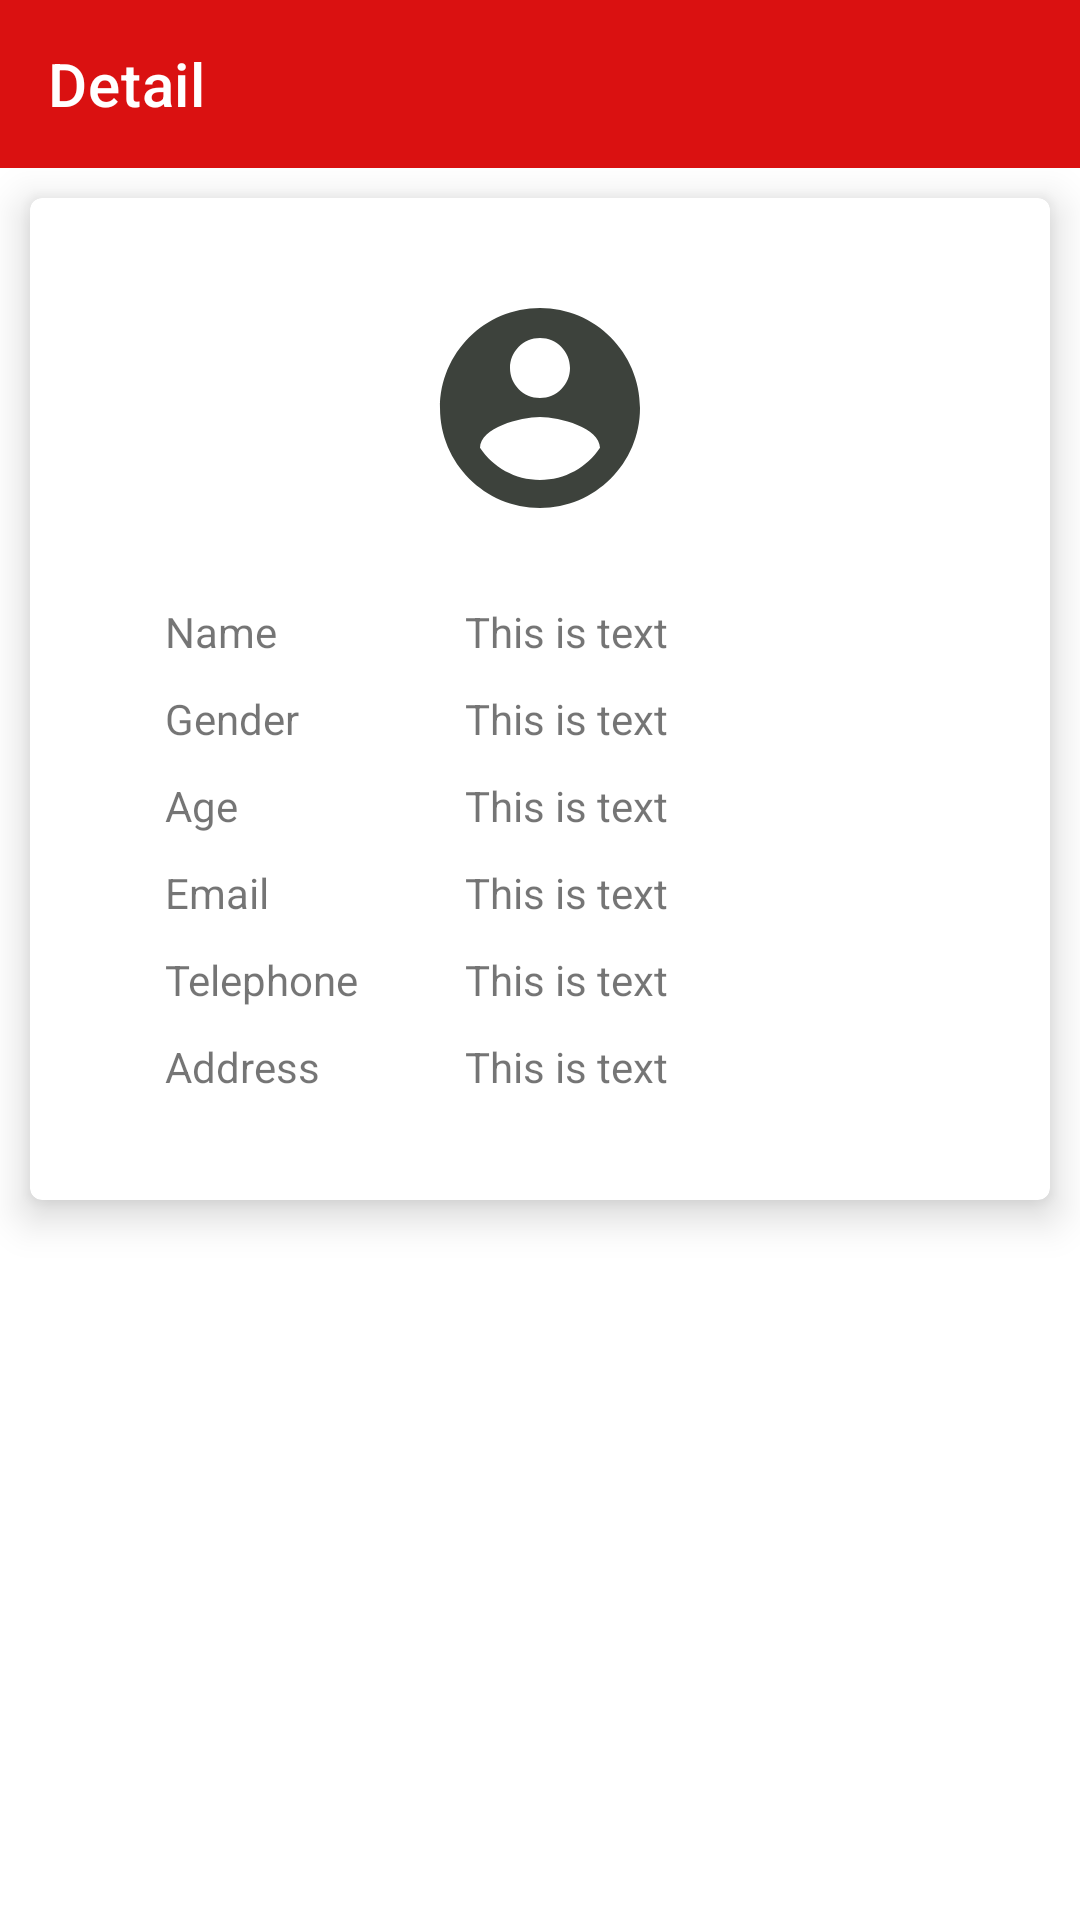

Reconstruct the res/layout file that produces this screen, plus the resources it refers to.
<!-- AndroidManifest.xml: application theme AppTheme -->
<!-- res/layout/activity__detail.xml -->
<?xml version="1.0" encoding="utf-8"?>
<androidx.constraintlayout.widget.ConstraintLayout xmlns:android="http://schemas.android.com/apk/res/android"
    xmlns:app="http://schemas.android.com/apk/res-auto"
    xmlns:tools="http://schemas.android.com/tools"
    android:layout_width="match_parent"
    android:layout_height="match_parent"
    tools:context=".Activity_Detail">

    <androidx.appcompat.widget.Toolbar
        android:layout_width="match_parent"
        android:layout_height="wrap_content"
        app:layout_constraintTop_toTopOf="parent"
        app:layout_constraintStart_toEndOf="parent"
        app:layout_constraintStart_toStartOf="parent"
        android:id="@+id/toolbar_detail"
        android:background="@color/colorPrimary"
        app:titleTextColor="@color/white"
        app:title="Detail"/>

    <com.google.android.material.card.MaterialCardView
        android:id="@+id/cv_main"
        style="@style/Widget.MaterialComponents.CardView"
        app:layout_constraintTop_toBottomOf="@id/toolbar_detail"
        app:layout_constraintStart_toStartOf="parent"
        app:layout_constraintEnd_toEndOf="parent"
        android:layout_margin="@dimen/margin_global"
        app:cardElevation="8dp"
        android:layout_width="match_parent"
        android:layout_height="wrap_content">

        <LinearLayout
            android:id="@+id/ln_main_detail"
            android:layout_width="match_parent"
            android:layout_height="wrap_content"
            android:layout_marginTop="@dimen/margin_global"
            android:layout_marginStart="20dp"
            android:layout_marginEnd="20dp"
            android:layout_marginBottom="30dp"
            android:orientation="vertical">

            <ImageView
                android:layout_marginTop="20dp"
                android:layout_marginBottom="20dp"
                android:layout_width="80dp"
                android:layout_height="80dp"
                android:layout_gravity="center"
                android:src="@drawable/ic_account_circle_black_24dp"/>

            <LinearLayout
                android:layout_width="match_parent"
                android:layout_height="wrap_content"
                android:orientation="horizontal"
                android:layout_marginStart="20dp"
                android:layout_marginEnd="20dp"
                android:padding="5dp">

                <TextView
                    android:layout_width="100dp"
                    android:layout_height="wrap_content"
                    android:text="Name "/>

                <TextView
                    android:id="@+id/tv_name"
                    android:layout_width="match_parent"
                    android:layout_height="wrap_content"
                    android:text="@string/text_dummy"
                    android:maxLines="2"
                    android:ellipsize="end" />

            </LinearLayout>

            <LinearLayout
                android:layout_width="match_parent"
                android:layout_height="wrap_content"
                android:orientation="horizontal"
                android:layout_marginStart="20dp"
                android:layout_marginEnd="20dp"
                android:padding="5dp">

                <TextView
                    android:layout_width="100dp"
                    android:layout_height="wrap_content"
                    android:text="Gender "/>

                <TextView
                    android:id="@+id/tv_gender"
                    android:layout_width="match_parent"
                    android:layout_height="wrap_content"
                    android:text="@string/text_dummy"
                    android:maxLines="2"
                    android:ellipsize="end" />

            </LinearLayout>

            <LinearLayout
                android:padding="5dp"
                android:layout_width="match_parent"
                android:layout_height="wrap_content"
                android:layout_marginStart="20dp"
                android:layout_marginEnd="20dp"
                android:orientation="horizontal">

                <TextView
                    android:layout_width="100dp"
                    android:layout_height="wrap_content"
                    android:text="Age "/>

                <TextView
                    android:id="@+id/tv_age"
                    android:layout_width="match_parent"
                    android:layout_height="wrap_content"
                    android:text="@string/text_dummy"
                    android:maxLines="2"
                    android:ellipsize="end" />

            </LinearLayout>

            <LinearLayout
                android:padding="5dp"
                android:layout_width="match_parent"
                android:layout_height="wrap_content"
                android:layout_marginStart="20dp"
                android:layout_marginEnd="20dp"
                android:orientation="horizontal">

                <TextView
                    android:layout_width="100dp"
                    android:layout_height="wrap_content"
                    android:text="Email "/>

                <TextView
                    android:id="@+id/tv_email"
                    android:layout_width="match_parent"
                    android:layout_height="wrap_content"
                    android:text="@string/text_dummy"
                    android:maxLines="2"
                    android:ellipsize="end" />

            </LinearLayout>

            <LinearLayout
                android:padding="5dp"
                android:layout_width="match_parent"
                android:layout_height="wrap_content"
                android:layout_marginStart="20dp"
                android:layout_marginEnd="20dp"
                android:orientation="horizontal">

                <TextView
                    android:layout_width="100dp"
                    android:layout_height="wrap_content"
                    android:text="Telephone "/>

                <TextView
                    android:id="@+id/tv_tele"
                    android:layout_width="match_parent"
                    android:layout_height="wrap_content"
                    android:text="@string/text_dummy"
                    android:maxLines="2"
                    android:ellipsize="end" />

            </LinearLayout>

            <LinearLayout
                android:padding="5dp"
                android:layout_width="match_parent"
                android:layout_height="wrap_content"
                android:layout_marginStart="20dp"
                android:layout_marginEnd="20dp"
                android:orientation="horizontal">

                <TextView
                    android:layout_width="100dp"
                    android:layout_height="wrap_content"
                    android:text="Address "/>

                <TextView
                    android:id="@+id/tv_address"
                    android:layout_width="match_parent"
                    android:layout_height="wrap_content"
                    android:text="@string/text_dummy"
                    android:maxLines="4"
                    android:ellipsize="end" />

            </LinearLayout>

        </LinearLayout>

    </com.google.android.material.card.MaterialCardView>

</androidx.constraintlayout.widget.ConstraintLayout>
<!-- resources referenced by this layout -->
<resources>
  <color name="colorPrimary">#DA1111</color>
  <color name="white">#ffff</color>
  <dimen name="margin_global">10dp</dimen>
  <!-- drawable ic_account_circle_black_24dp (drawable) -->
  <vector android:height="100dp" android:tint="#3D423C"
      android:viewportHeight="24.0" android:viewportWidth="24.0"
      android:width="100dp" xmlns:android="http://schemas.android.com/apk/res/android">
      <path android:fillColor="#FF000000" android:pathData="M12,2C6.48,2 2,6.48 2,12s4.48,10 10,10 10,-4.48 10,-10S17.52,2 12,2zM12,5c1.66,0 3,1.34 3,3s-1.34,3 -3,3 -3,-1.34 -3,-3 1.34,-3 3,-3zM12,19.2c-2.5,0 -4.71,-1.28 -6,-3.22 0.03,-1.99 4,-3.08 6,-3.08 1.99,0 5.97,1.09 6,3.08 -1.29,1.94 -3.5,3.22 -6,3.22z"/>
  </vector>
  <string name="text_dummy">This is text</string>
  <style name="AppTheme" parent="Theme.MaterialComponents.Light.NoActionBar">
          
          <item name="colorPrimary">@color/colorPrimary</item>
          <item name="colorPrimaryDark">@color/colorPrimaryDark</item>
          <item name="colorAccent">@color/colorAccent</item>
          <item name="homeAsUpIndicator">@drawable/ic_arrow_back_black_24dp</item>
          <item name="android:homeAsUpIndicator">@drawable/ic_arrow_back_black_24dp</item>
          <item name="colorControlNormal">@color/white</item>
      </style>
  <color name="colorPrimaryDark">#A30000</color>
  <color name="colorAccent">#FFAB00</color>
</resources>
